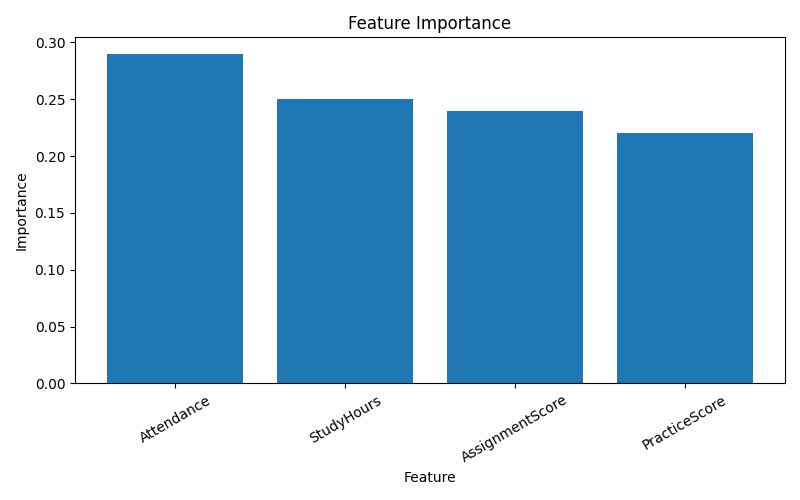

Values plotted in this chart, from the file beside it:
Feature, Importance
Attendance, 0.29
StudyHours, 0.25
AssignmentScore, 0.24
PracticeScore, 0.22
